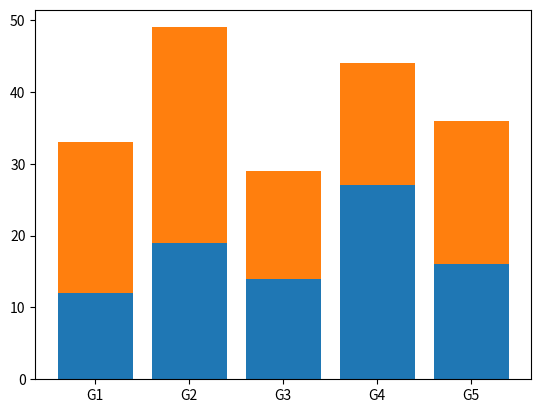

This figure's Python source:
import matplotlib.pyplot as plt

# Data
groups = ['G1', 'G2', 'G3', 'G4', 'G5']
values1 = [12, 19, 14, 27, 16]
values2 = [21, 30, 15, 17, 20]

fig, ax = plt.subplots()

# Stacked bar chart
ax.bar(groups, values1)
ax.bar(groups, values2, bottom=values1)

plt.show()

